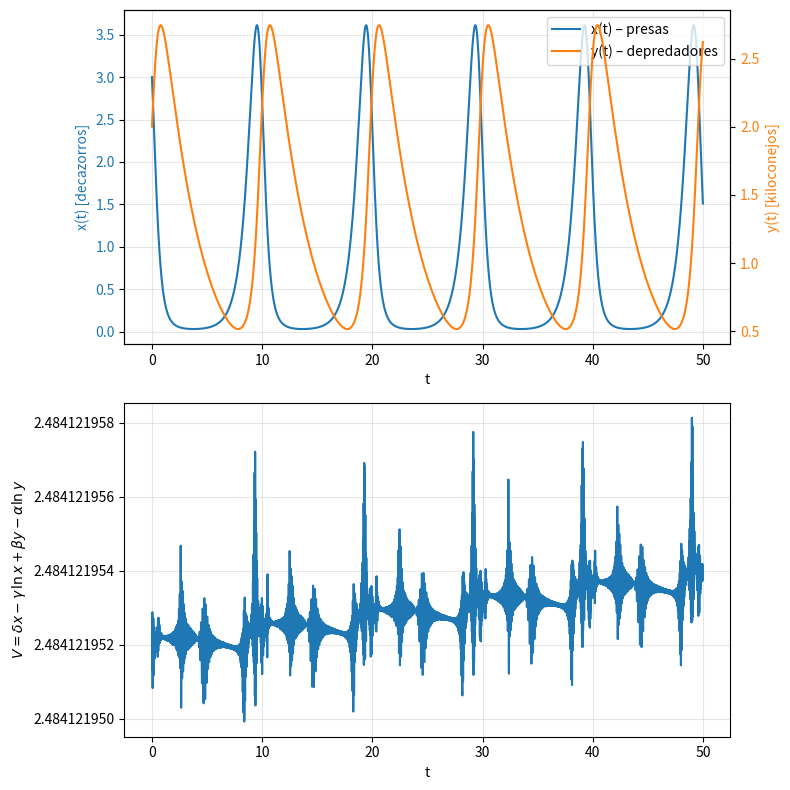
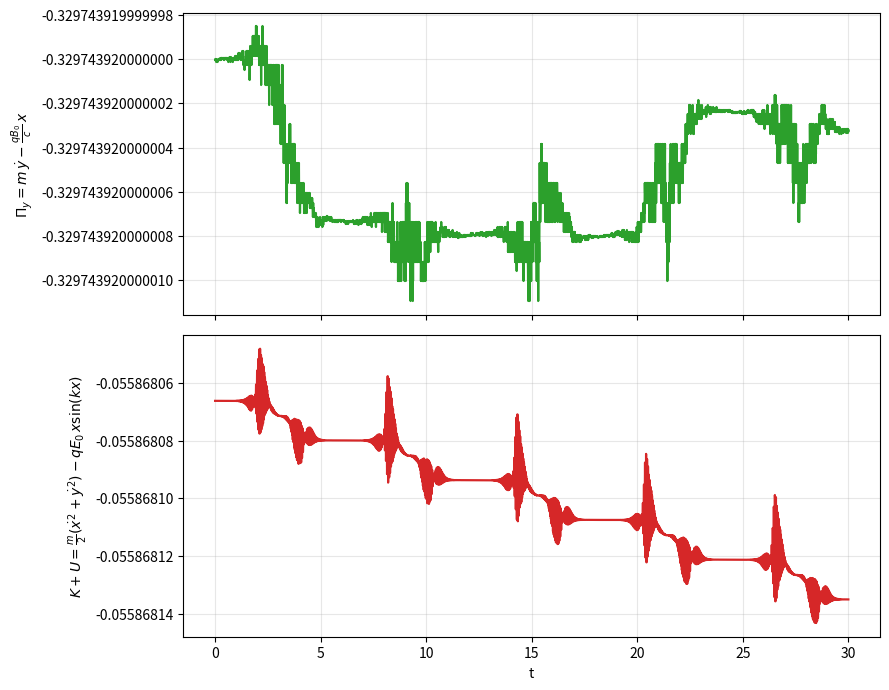
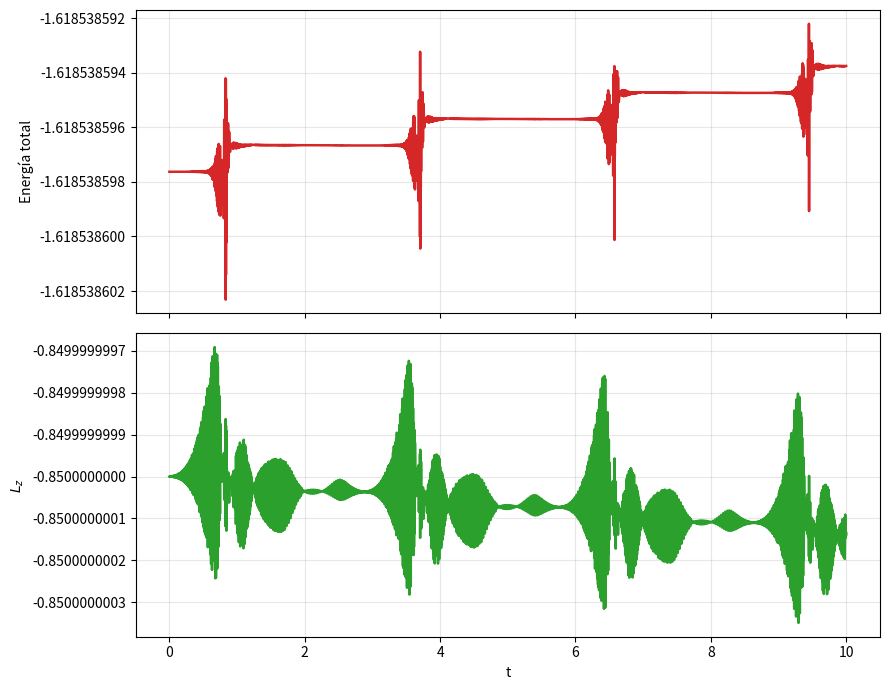

The script that saved these images, in order:
#Librerias
import numpy as np
import matplotlib
matplotlib.use("Agg")
import matplotlib.pyplot as plt
from dataclasses import dataclass
from scipy.integrate import solve_ivp
import math
from matplotlib.ticker import ScalarFormatter

# 1. Cantidades conservadas
def zoom(ax, y):
    """Auto-zoom al rango real de la serie para ver fluctuaciones pequeñas."""
    y = np.asarray(y)
    y_min, y_max = float(np.min(y)), float(np.max(y))
    if not np.isfinite(y_min) or not np.isfinite(y_max):
        return
    if y_max == y_min:
        pad = 1e-12
    else:
        pad = 0.05 * (y_max - y_min)  # 5% de margen
    ax.set_ylim(y_min - pad, y_max + pad)

#1.a Sistema depredador-presa
@dataclass
class LVParams:
    alpha: float = 2.0
    beta:  float = 1.5
    gamma: float = 0.3
    delta: float = 0.4
    x0: float = 3.0   # decazorros
    y0: float = 2.0   # kiloconejos
    t_max: float = 50.0

def lv_rhs(t, z, p: LVParams):
    x, y = z
    return [p.alpha*x - p.beta*x*y,
            -p.gamma*y + p.delta*x*y]

def lv_invariant(x, y, p: LVParams):
    # V = δx − γ ln x + βy − α ln y  (protege log(0))
    x_ = np.clip(x, 1e-12, None)
    y_ = np.clip(y, 1e-12, None)
    return p.delta*x_ - p.gamma*np.log(x_) + p.beta*y_ - p.alpha*np.log(y_)

def run_1a(save_as="1.a.pdf"):
    p = LVParams()
    t_span = (0.0, p.t_max)
    t_eval = np.linspace(*t_span, 4000)

    sol = solve_ivp(
        fun=lv_rhs, t_span=t_span, y0=[p.x0, p.y0], t_eval=t_eval,
        args=(p,), method="RK45", rtol=1e-9, atol=1e-12
    )
    t = sol.t
    x, y = sol.y
    V = lv_invariant(x, y, p)

    # --- 2 subplots: (a) x(t)/y(t) con ejes y separados, (b) V(t) ---
    fig, (ax_pop, ax_V) = plt.subplots(2, 1, figsize=(8, 8), sharex=False)

    # Eje izquierdo: x(t) [decazorros]
    l1, = ax_pop.plot(t, x, color="tab:blue", label="x(t) – presas")
    ax_pop.set_xlabel("t")
    ax_pop.set_ylabel("x(t) [decazorros]", color=l1.get_color())
    ax_pop.tick_params(axis="y", labelcolor=l1.get_color())
    ax_pop.grid(True, alpha=0.3)

    # Eje derecho: y(t) [kiloconejos]
    ax_pop_r = ax_pop.twinx()
    l2, = ax_pop_r.plot(t, y, color="tab:orange", label="y(t) – depredadores")
    ax_pop_r.set_ylabel("y(t) [kiloconejos]", color=l2.get_color())
    ax_pop_r.tick_params(axis="y", labelcolor=l2.get_color())

    # Leyenda combinada coherente con ambos ejes
    lines = [l1, l2]
    ax_pop.legend(lines, [ln.get_label() for ln in lines], loc="upper right")

    
    ax_V.plot(t, V, color="tab:blue")
    ax_V.set_xlabel("t")
    # >>> etiqueta pedida en el eje y usando mathtext <<<
    ax_V.set_ylabel(r"$V=\delta x-\gamma\,\ln x+\beta y-\alpha \ln y$", labelpad=4)
    ax_V.ticklabel_format(style="plain", useOffset=False)
    ax_V.grid(True, alpha=0.3)

    fig.tight_layout()
    fig.savefig(save_as, dpi=200, bbox_inches="tight")
    plt.close(fig)

run_1a("1.a.pdf")

#1.b Problema de Landau
@dataclass
class LandauParams:
    c: float = 1.0
    q: float = 7.5284
    B0: float = 0.438
    E0: float = 0.7423
    m:  float = 3.8428
    k:  float = 1.0014
    t_max: float = 30.0
    # CI (no especificadas): pequeña perturbación para evitar equilibrio trivial
    x0: float = 0.1
    y0: float = 0.0
    vx0: float = 0.0
    vy0: float = 0.0

def landau_rhs(t, u, p: LandauParams):
    """ Ecuaciones del enunciado (c=1):
        m x¨ = qE0[sin(kx) + k x cos(kx)] - qB0 y˙
        m y¨ = qB0 x˙
    """
    x, y, vx, vy = u
    Fx = p.q * p.E0 * (math.sin(p.k * x) + p.k * x * math.cos(p.k * x))
    ax = (Fx - p.q * p.B0 * vy / p.c) / p.m
    ay = (p.q * p.B0 * vx / p.c) / p.m
    return [vx, vy, ax, ay]

def landau_invariants(u_t, p: LandauParams):
    """ Devuelve Π_y y K+U a lo largo del tiempo. """
    x, y, vx, vy = u_t
    Piy = p.m * vy - p.q * p.B0 * x / p.c
    K   = 0.5 * p.m * (vx**2 + vy**2)
    U   = - p.q * p.E0 * x * np.sin(p.k * x)
    return Piy, K + U


def run_1b(save_as="1.b.pdf"):
    p = LandauParams()
    t_span = (0.0, p.t_max)
    t_eval = np.linspace(*t_span, 6000)  # malla densa para invariantes
    u0 = [p.x0, p.y0, p.vx0, p.vy0]

    sol = solve_ivp(
        fun=landau_rhs, t_span=t_span, y0=u0, t_eval=t_eval,
        args=(p,), method="RK45", rtol=1e-9, atol=1e-12
    )
    t = sol.t
    Piy, Etot = landau_invariants(sol.y, p)

    # --- 2 subplots: Π_y(t) y K+U(t), ambos con zoom automático del eje y ---
    fig, (ax_pi, ax_E) = plt.subplots(2, 1, figsize=(9, 7), sharex=True)

    ax_pi.plot(t, Piy, color="tab:green", linewidth=1.6)
    ax_pi.set_ylabel(r"$\Pi_y = m\,\dot y - \frac{qB_0}{c}\,x$")
    ax_pi.yaxis.set_major_formatter(ScalarFormatter(useOffset=False))
    ax_pi.grid(True, alpha=0.3)
    zoom(ax_pi, Piy)

    ax_E.plot(t, Etot, color="tab:red", linewidth=1.6)
    ax_E.set_xlabel("t")
    ax_E.set_ylabel(r"$K+U=\frac{m}{2}(\dot x^2+\dot y^2)-qE_0\,x\sin(kx)$")
    ax_E.yaxis.set_major_formatter(ScalarFormatter(useOffset=False))
    ax_E.grid(True, alpha=0.3)
    zoom(ax_E, Etot)

    fig.tight_layout()
    fig.savefig(save_as, dpi=220, bbox_inches="tight")
    plt.close(fig)

run_1b("1.b.pdf")


#1.c Sistema binario
class TwoBodyParams:
    G: float = 1.0
    m: float = 1.7
    r1_0: tuple[float, float] = (0.0, 0.0)
    r2_0: tuple[float, float] = (1.0, 1.0)
    v1_0: tuple[float, float] = (0.0, 0.5)
    v2_0: tuple[float, float] = (0.0, -0.5)
    t_max: float = 10.0

def twobody_rhs(t, y, p: TwoBodyParams):
    # y = [x1,y1,x2,y2, vx1,vy1,vx2,vy2]
    x1, y1, x2, y2, vx1, vy1, vx2, vy2 = y
    rx, ry = (x2 - x1), (y2 - y1)
    r2 = rx*rx + ry*ry
    r3 = (r2 + 1e-12)**1.5  # evita /0 si r -> 0
    # m1 = m2 = m
    ax1 =  p.G * p.m * rx / r3
    ay1 =  p.G * p.m * ry / r3
    ax2 = -p.G * p.m * rx / r3
    ay2 = -p.G * p.m * ry / r3
    return [vx1, vy1, vx2, vy2, ax1, ay1, ax2, ay2]

def twobody_invariants(y_t, p: TwoBodyParams):
    x1, y1, x2, y2, vx1, vy1, vx2, vy2 = y_t
    rx, ry = (x2 - x1), (y2 - y1)
    r = np.sqrt(rx*rx + ry*ry)
    # Energía total (atractiva): K + U con U = -G m^2 / r
    K = 0.5 * p.m * (vx1*vx1 + vy1*vy1 + vx2*vx2 + vy2*vy2)
    U = - p.G * (p.m**2) / r
    E = K + U
    # Momento angular total (z)
    Lz = p.m * (x1*vy1 - y1*vx1) + p.m * (x2*vy2 - y2*vx2)
    return E, Lz

def run_1c(save_as="1.c.pdf"):
    p = TwoBodyParams()
    y0 = [p.r1_0[0], p.r1_0[1], p.r2_0[0], p.r2_0[1],
          p.v1_0[0], p.v1_0[1], p.v2_0[0], p.v2_0[1]]
    t_span = (0.0, p.t_max)
    t_eval = np.linspace(*t_span, 5000)

    sol = solve_ivp(
        fun=twobody_rhs, t_span=t_span, y0=y0, t_eval=t_eval,
        args=(p,), method="RK45", rtol=1e-10, atol=1e-13  # más estricto para conservar
    )
    t = sol.t
    E, Lz = twobody_invariants(sol.y, p)

    # --- 2 subplots: E(t) y Lz(t) ---
    fig, (axE, axL) = plt.subplots(2, 1, figsize=(9, 7), sharex=True)

    axE.plot(t, E, color="tab:red", lw=1.8)
    axE.set_ylabel("Energía total")
    axE.yaxis.set_major_formatter(ScalarFormatter(useOffset=False))
    axE.grid(True, alpha=0.3)
    zoom(axE, E)

    axL.plot(t, Lz, color="tab:green", lw=1.8)
    axL.set_xlabel("t")
    axL.set_ylabel(r"$L_z$")
    axL.yaxis.set_major_formatter(ScalarFormatter(useOffset=False))
    axL.grid(True, alpha=0.3)
    zoom(axL, Lz)

    fig.tight_layout()
    fig.savefig(save_as, dpi=220, bbox_inches="tight")
    plt.close(fig)

run_1c("1.c.pdf")
